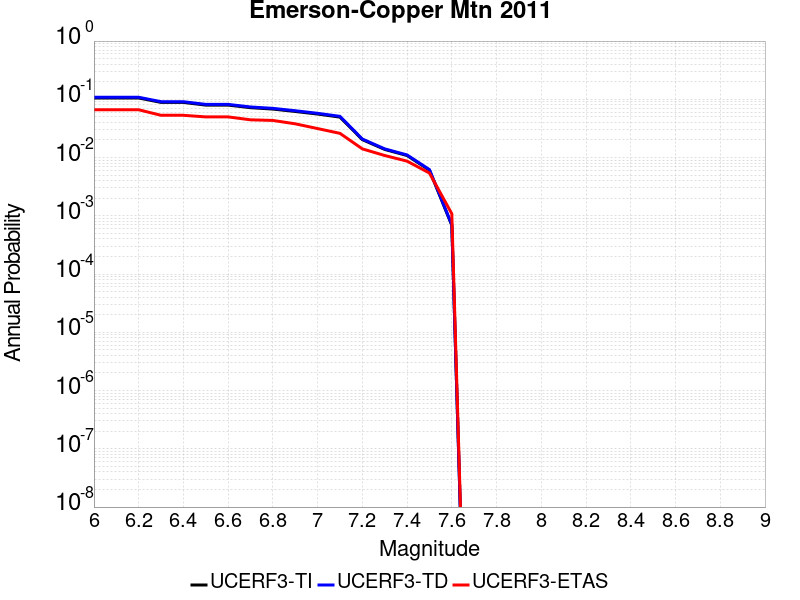

Source data for this figure (header and first rows):
Magnitude, UCERF3-TI Prob, UCERF3-TD Prob, UCERF3-ETAS Prob
6.0, 0.1055, 0.1085, 0.06616
6.1, 0.1055, 0.1085, 0.06616
6.2, 0.1055, 0.1085, 0.06616
6.3, 0.08846, 0.09098, 0.05315
6.4, 0.08846, 0.09098, 0.05315
6.5, 0.07955, 0.08183, 0.04989
6.6, 0.07955, 0.08183, 0.04989
6.7, 0.07183, 0.07389, 0.04447
6.8, 0.06797, 0.06995, 0.04338
6.9, 0.06185, 0.06367, 0.03796
7.0, 0.05583, 0.0575, 0.03145
7.1, 0.04948, 0.051, 0.02603
7.2, 0.02032, 0.02081, 0.0141
7.3, 0.01379, 0.0141, 0.01085
7.4, 0.01084, 0.01108, 0.008677
7.5, 0.006077, 0.006216, 0.005423
7.6, 6.8614166E-4, 7.033696E-4, 0.001085
